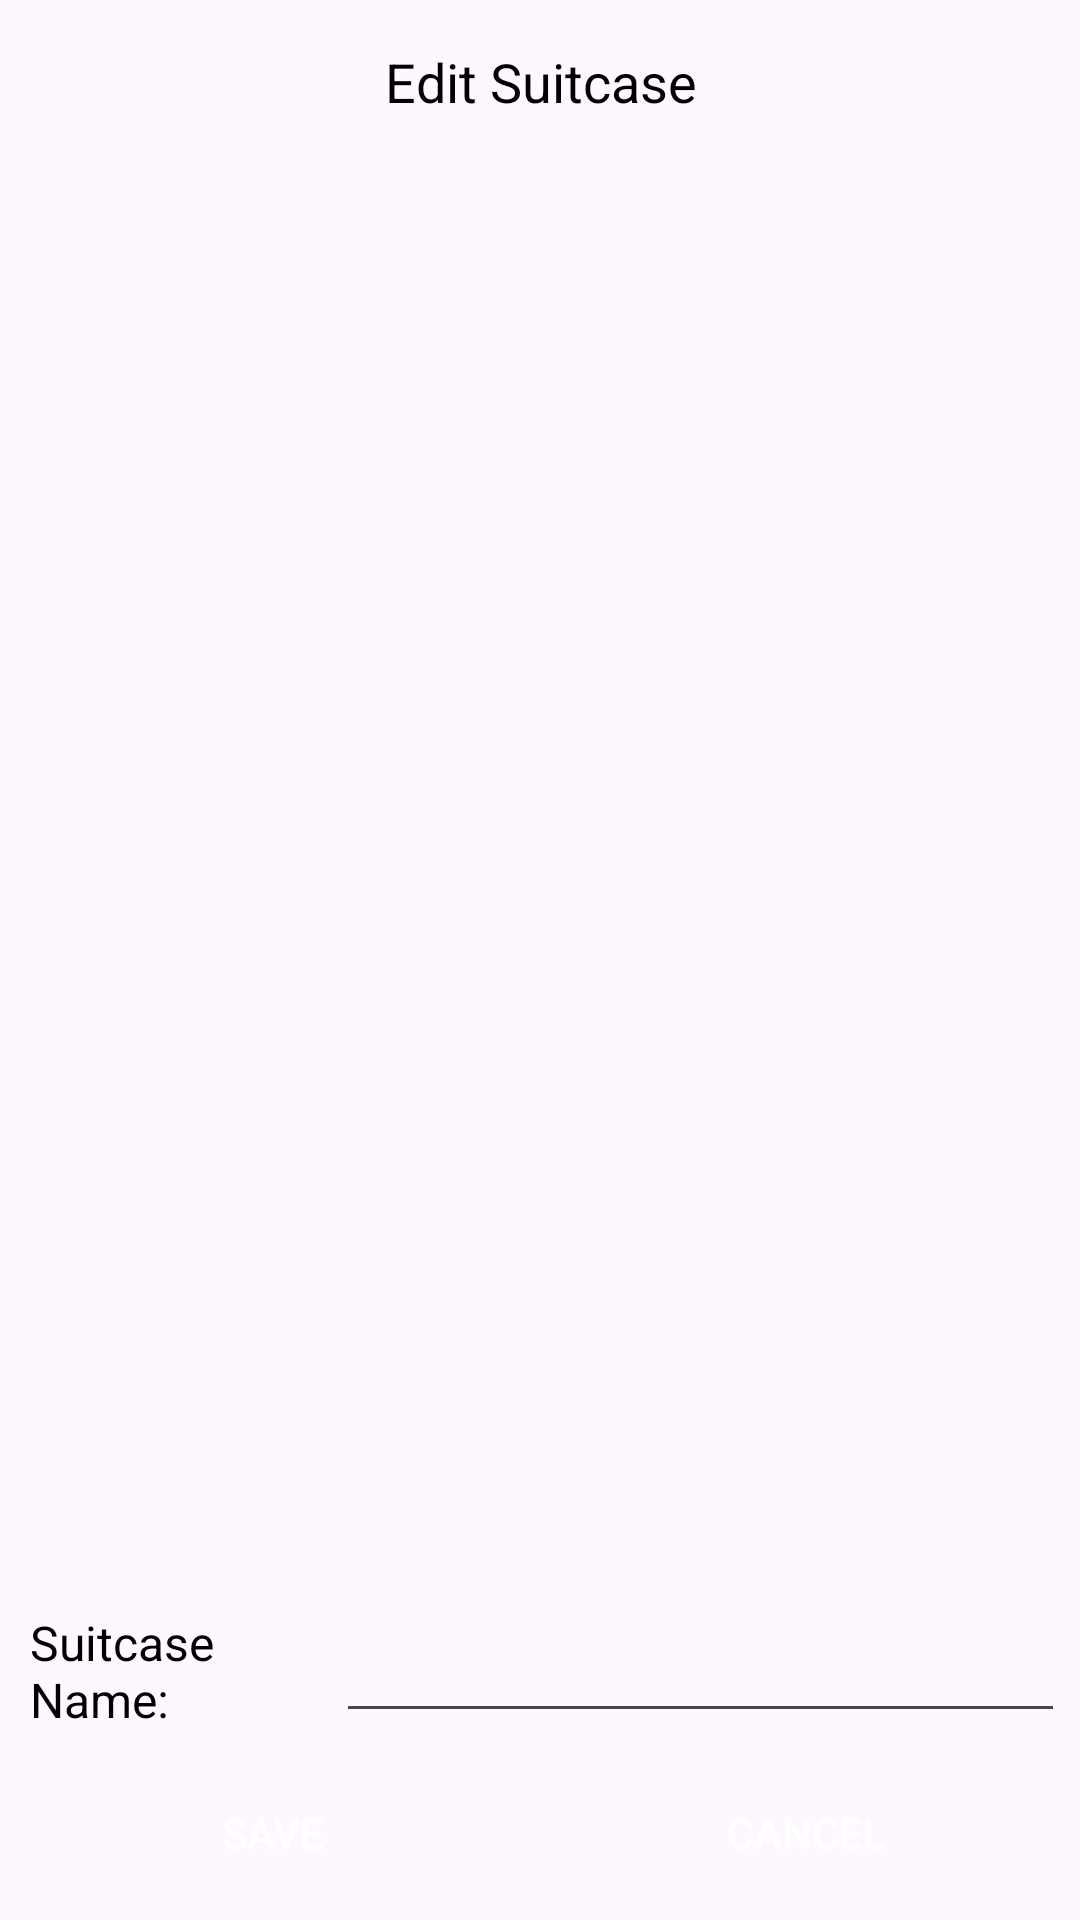

This screen was rendered from an Android layout file. Write that file and the resources it references.
<!-- AndroidManifest.xml: application theme Theme.vali_app -->
<!-- res/layout/layout_dialog_edit.xml -->
<?xml version="1.0" encoding="utf-8"?>
<LinearLayout xmlns:android="http://schemas.android.com/apk/res/android"
    android:layout_width="match_parent"
    android:layout_height="wrap_content"
    android:orientation="vertical"
    android:background="@drawable/bg_circle_home"
    android:padding="5dp">

    <TextView
        android:layout_weight="1"
        android:layout_width="match_parent"
        android:layout_height="wrap_content"
        android:text="Edit Suitcase"
        android:textSize="18sp"
        android:textColor="@color/black"
        android:textAlignment="center"
        android:padding="10dp"
        />

    <View
        android:layout_width="match_parent"
        android:layout_height="2dp"
        android:background="@color/primary"/>

    <LinearLayout
        android:layout_width="match_parent"
        android:layout_height="50dp"
        android:orientation="horizontal"
        android:layout_marginTop="5dp"
        android:layout_marginBottom="5dp"
        android:gravity="center">
        <TextView
            android:layout_weight="1"
            android:layout_width="0dp"
            android:layout_height="wrap_content"
            android:text="Suitcase Name:"
            android:textSize="16sp"
            android:textColor="@color/black"
            android:layout_marginLeft="5dp"
            />

        <EditText
            android:id="@+id/etSuitcaseName"
            android:layout_weight="2.5"
            android:layout_width="0dp"
            android:layout_height="wrap_content"
            android:textSize="16sp"
            android:textColor="@color/black"
            android:layout_marginLeft="5dp"
            android:padding="10dp"/>
    </LinearLayout>

    <LinearLayout
        android:layout_width="match_parent"
        android:layout_height="wrap_content"
        android:orientation="horizontal">
        <androidx.appcompat.widget.AppCompatButton
            android:id="@+id/btnEdit"
            android:layout_marginRight="5dp"
            android:layout_weight="1"
            android:layout_width="0dp"
            android:layout_height="wrap_content"
            android:text="Save"
            android:textSize="14sp"
            android:textColor="@color/white"
            android:background="@color/primary"/>
        <androidx.appcompat.widget.AppCompatButton
            android:id="@+id/btnCancel2"
            android:layout_weight="1"
            android:layout_width="0dp"
            android:layout_height="wrap_content"
            android:text="cancel"
            android:textSize="14sp"
            android:textColor="@color/white"
            android:background="@color/primary"/>
    </LinearLayout>

</LinearLayout>
<!-- resources referenced by this layout -->
<resources>
  <style name="Theme.vali_app" parent="Base.Theme.vali_app" />
  <style name="Base.Theme.vali_app" parent="Theme.Material3.DayNight.NoActionBar">
          
          
      </style>
  <!-- not gathered from this repository: default colours our renderer supplied (Android Studio template values) -->
  <color name="black">#FF000000</color>
  <color name="white">#FFFFFFFF</color>
</resources>
